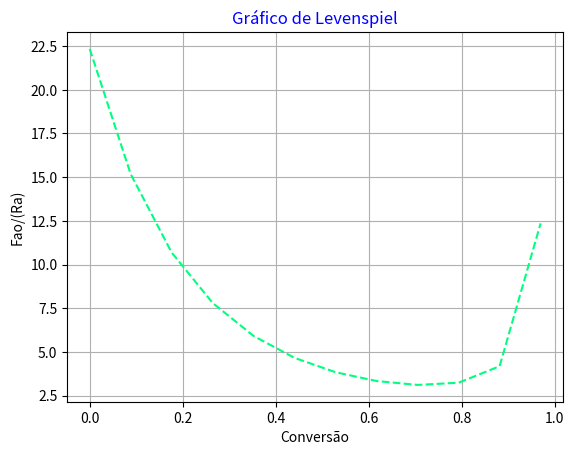

The matplotlib source for this figure:
# Reator CSTR
# Operação Adiabática De Reator Contínuo
        # A ---> B
#Hipotéses
    #--> Estado Estacionario
    #--> Sem mudança de fase
    #--> Reação Irreversível
from math import*
import numpy as np
import matplotlib.pyplot as plt
#Dados do problema
Fao = 5         #mol/min
To  = 300       #K
Fi  = 10        #mol/min
Cao = 2         #mol/min
Cpa = 164       #cal/mol
Cpb = 164       #cal/mol
Cpi = 18        #cal/mol
k0  = 0.1       #Constante Cinética a 298K [1/min]
Ea  = 10000     #Energia de Ativação [cal/mol]
DHrxn = -20000  #Delta H de reação [cal/mol.A]
R   = 1.987     #Constante dos gases [cal]

#Equacionamento
# 1) Balanço de Massa(CSTR, Reação de 1° Ordem)
        #Fao - Fa + (-ra)*V=0
# 2) Cinética
        # ra = K * Ca
        # k = ko*exp[Ea/R*(1/To-1/T)]  Equação de Arrhenius
# 3) Estequiométria
        # Ca = Cao(1-x)
        # Fa = Fao*(1-x)
# 4) Balanço de Energia
        # T = To + DHrxn*xa/(theta(i)*Cpi)
        # x = ∑(theta(i)*Cpi) *(T-To)/(-DHrxn)

# A) Qual o volume do reator necessário para alcançar 80% de conversão?
x=0.80
        # V = Fao - Fao(1 - x) / k * Cao * (1 - x)

#--> Aplicando Balanço de Energia para determinar a temperatura 
    #theta(a) = 1  -->Apenas um reagente 
    #theta(b) = 0  -->Produto, logo a relação Fbo/Fao = 0
    #theta(i) = Fio/Fao 
    #∑(theta(i)*Cpi) = Cpa * 1 + Cpi*(Fio/Fao)

T = To + (-DHrxn*x)/ (Cpa*1 + Cpi*(Fi/Fao))
#print(T)

# --> Aplicando a lei de Arrhenius para determinar o k
k = k0*exp(Ea/R*(1/298-1/T))
#print(k)

# --> Determinado o Volume 
V = (Fao - (Fao*(1 - x))) / (k * Cao * (1 - x))
#print(V)


# B) Se a temperatura do reator é 360K, qual o volume do reator?
#--> Aplicando Bal
# anço de Energia para determinar a conversão 
    #theta(a) = 1  -->Apenas um reagente 
    #theta(b) = 0  -->Produto, logo a relação Fbo/Fao = 0
    #theta(i) = Fio/Fao 
    #∑(theta(i)*Cpi) = Cpa * 1 + Cpi*(Fio/Fao)
    # x = ∑(theta(i)*Cpi) *(T-To)/(-DHrxn)
x = (Cpa*1 + Cpi *(Fi/Fao))*(360 - 300)/(-DHrxn)
#print(x) 

k = k0*exp(Ea/R*(1/298-1/360))
#print(k)

# --> Determinado o Volume 
V = (Fao - (Fao*(1 - x))) / (k * Cao * (1 - x))
#print(V)

# C) Gráfico de Levenspiel
x = np.linspace(0,0.97,12)
T_list = []
k_list = []
for i in x: 
    T = 300 + (-DHrxn*x)/ (Cpa*1 + Cpi*(Fi/Fao))
    k = k0 * np.exp(Ea/R*(1/298 - 1/T ))
    ra = k * (Cao*(1-x))
    FaoRa = Fao/ra
    #T_list.append(T)
    #k_list.append(k)
# Gerando Gráfico de Levenspiel
plt.title("Gráfico de Levenspiel",color="blue") #Color do título
plt.xlabel("Conversão",color="black") # Eixo Horizontal
plt.ylabel("Fao/(Ra)",color="black") # Eixo Vertical
plt.plot(x,FaoRa,"--",color="springgreen")
plt.grid(True)
plt.show()
